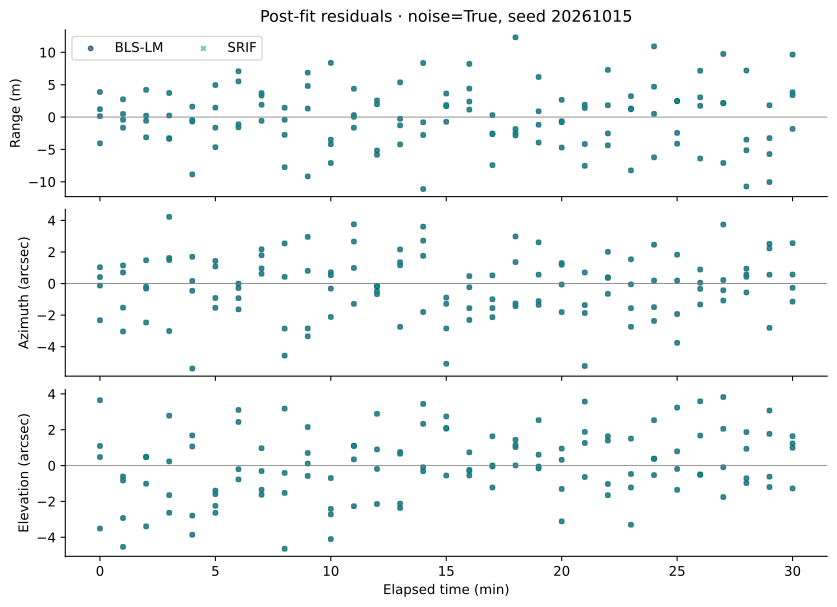

The data file committed next to this chart (first rows):
estimator, time_s, station_id, range_m, az_rad, el_rad
BLS-LM, 0.0, 1.0, 1.213, -1.1257150382970595e-05, -1.703917238882191e-05
BLS-LM, 0.0, 2.0, -4.065, -6.165116239742474e-07, 2.2985683361120834e-06
BLS-LM, 0.0, 3.0, 0.1368, 1.997737533621091e-06, 5.29529428894282e-06
BLS-LM, 0.0, 4.0, 3.873, 5.014379588996754e-06, 1.7686467691069296e-05
BLS-LM, 60.0, 1.0, -1.645, -1.4702400735089327e-05, -2.199568841088073e-05
BLS-LM, 60.0, 2.0, -0.4165, -7.389816627956236e-06, -2.9670897088163173e-06
BLS-LM, 60.0, 3.0, 0.4848, 3.4218025737331455e-06, -1.4188490369604345e-05
BLS-LM, 60.0, 4.0, 2.743, 5.552777216033533e-06, -4.020308750685153e-06
BLS-LM, 120.0, 1.0, -3.13, -1.5474418693095515e-06, -4.917447444352519e-06
BLS-LM, 120.0, 2.0, -0.574, -1.193717596947863e-05, -1.6447998033131128e-05
BLS-LM, 120.0, 3.0, 4.204, 7.160617475854281e-06, 2.296489183262196e-06
BLS-LM, 120.0, 4.0, 0.2226, -9.687946829206595e-07, 2.3532737905007646e-06
BLS-LM, 180.0, 1.0, 3.722, 7.2328875986293895e-06, -7.998181683843695e-06
BLS-LM, 180.0, 2.0, 0.2339, 2.047841223973279e-05, -1.2762807957145128e-05
BLS-LM, 180.0, 3.0, -3.26, -1.4570110944411852e-05, 1.3495502396820847e-05
BLS-LM, 180.0, 4.0, -3.364, 7.850783796059522e-06, 1.1258622507615001e-06
BLS-LM, 240.0, 1.0, -0.4604, -2.608860653285916e-05, -1.871695936705997e-05
BLS-LM, 240.0, 2.0, 1.614, 7.924528793168406e-07, -1.3532870924315432e-05
BLS-LM, 240.0, 3.0, -0.6925, 8.223211612534698e-06, 5.163565577226414e-06
BLS-LM, 240.0, 4.0, -8.85, -2.2183063727032604e-06, 8.155973465706623e-06
BLS-LM, 300.0, 1.0, 1.455, -7.438318091246288e-06, -1.2775701364153846e-05
BLS-LM, 300.0, 2.0, 4.946, -4.425504470439989e-06, -1.0890483498116055e-05
BLS-LM, 300.0, 3.0, -1.643, 5.263865217042252e-06, -7.721981339803285e-06
BLS-LM, 300.0, 4.0, -4.655, 6.931617003602675e-06, -6.777384328415792e-06
BLS-LM, 360.0, 1.0, 7.074, -1.374729833969468e-06, 1.5045184807549461e-05
BLS-LM, 360.0, 2.0, 5.513, -1.1320968162920053e-08, -9.773920057742913e-07
BLS-LM, 360.0, 3.0, -1.584, -7.912793243747274e-06, 1.1793946220639562e-05
BLS-LM, 360.0, 4.0, -1.118, -4.48063002655985e-06, -3.744214754797248e-06
BLS-LM, 420.0, 1.0, 3.319, 4.658976289650951e-06, -7.90152023100177e-06
BLS-LM, 420.0, 2.0, 1.902, 3.004919281401896e-06, -1.4996634853936541e-06
BLS-LM, 420.0, 3.0, 3.7, 1.0524067926898084e-05, -6.545577148631132e-06
BLS-LM, 420.0, 4.0, -0.5822, 8.704893089572785e-06, 4.695418235334259e-06
BLS-LM, 480.0, 1.0, 1.44, 2.0669005769136106e-06, -7.393059088922627e-06
BLS-LM, 480.0, 2.0, -0.4167, -1.3814867343420191e-05, -1.9862869136133554e-06
BLS-LM, 480.0, 3.0, -2.745, 1.2319324829590528e-05, 1.540639450803294e-05
BLS-LM, 480.0, 4.0, -7.746, -2.2104475569051374e-05, -2.2498455275798968e-05
BLS-LM, 540.0, 1.0, 6.86, -1.618677123582657e-05, 3.39735718268841e-06
BLS-LM, 540.0, 2.0, 1.312, -1.3768994389984357e-05, 1.0414537866765272e-05
BLS-LM, 540.0, 3.0, -9.164, 1.4337828121657736e-05, -2.8072806085299717e-06
BLS-LM, 540.0, 4.0, 4.805, 3.907763317712032e-06, 5.431560635704713e-07
BLS-LM, 600.0, 1.0, -7.101, 3.4641373529709085e-06, -1.3203022063645877e-05
BLS-LM, 600.0, 2.0, -3.498, -1.5569852518382277e-06, -3.388859752373463e-06
BLS-LM, 600.0, 3.0, -4.199, 2.5679261290711963e-06, -1.1714175524035754e-05
BLS-LM, 600.0, 4.0, 8.373, -1.0248241869570407e-05, -1.988266464936217e-05
BLS-LM, 660.0, 1.0, 4.375, 1.2900766132695196e-05, 5.354880756147652e-06
BLS-LM, 660.0, 2.0, 0.03516, 1.818776023565505e-05, 5.322500409077336e-06
BLS-LM, 660.0, 3.0, -1.647, -6.229709638372327e-06, -1.0986066646401227e-05
BLS-LM, 660.0, 4.0, 0.3056, 4.799146623990502e-06, 1.6775497451160248e-06
BLS-LM, 720.0, 1.0, -5.17, -2.3558548836177806e-06, -1.0398357471963491e-05
BLS-LM, 720.0, 2.0, 1.977, -8.856948889857108e-07, 4.361163463473261e-06
BLS-LM, 720.0, 3.0, 2.576, -7.615487613854555e-07, 1.4000794311463949e-05
BLS-LM, 720.0, 4.0, -5.83, -3.254017786002983e-06, -9.094903378192853e-07
BLS-LM, 780.0, 1.0, 5.371, 5.618687731079319e-06, 3.665870065505672e-06
BLS-LM, 780.0, 2.0, -1.284, -1.3287160099295647e-05, -1.1474335570360594e-05
BLS-LM, 780.0, 3.0, -4.225, 1.0483337389732839e-05, -1.030428901460656e-05
BLS-LM, 780.0, 4.0, -0.2621, 6.55139820793238e-06, 3.1970663150193697e-06
BLS-LM, 840.0, 1.0, -11.12, -8.733050707920853e-06, 1.128399126404389e-05
BLS-LM, 840.0, 2.0, -0.8039, 1.747648846439631e-05, 1.6682167651937974e-05
BLS-LM, 840.0, 3.0, 8.351, 1.3181342129797711e-05, -1.5247838657250767e-06
BLS-LM, 840.0, 4.0, -2.768, 8.507094994225639e-06, -4.472027234081466e-07
... 188 more rows
